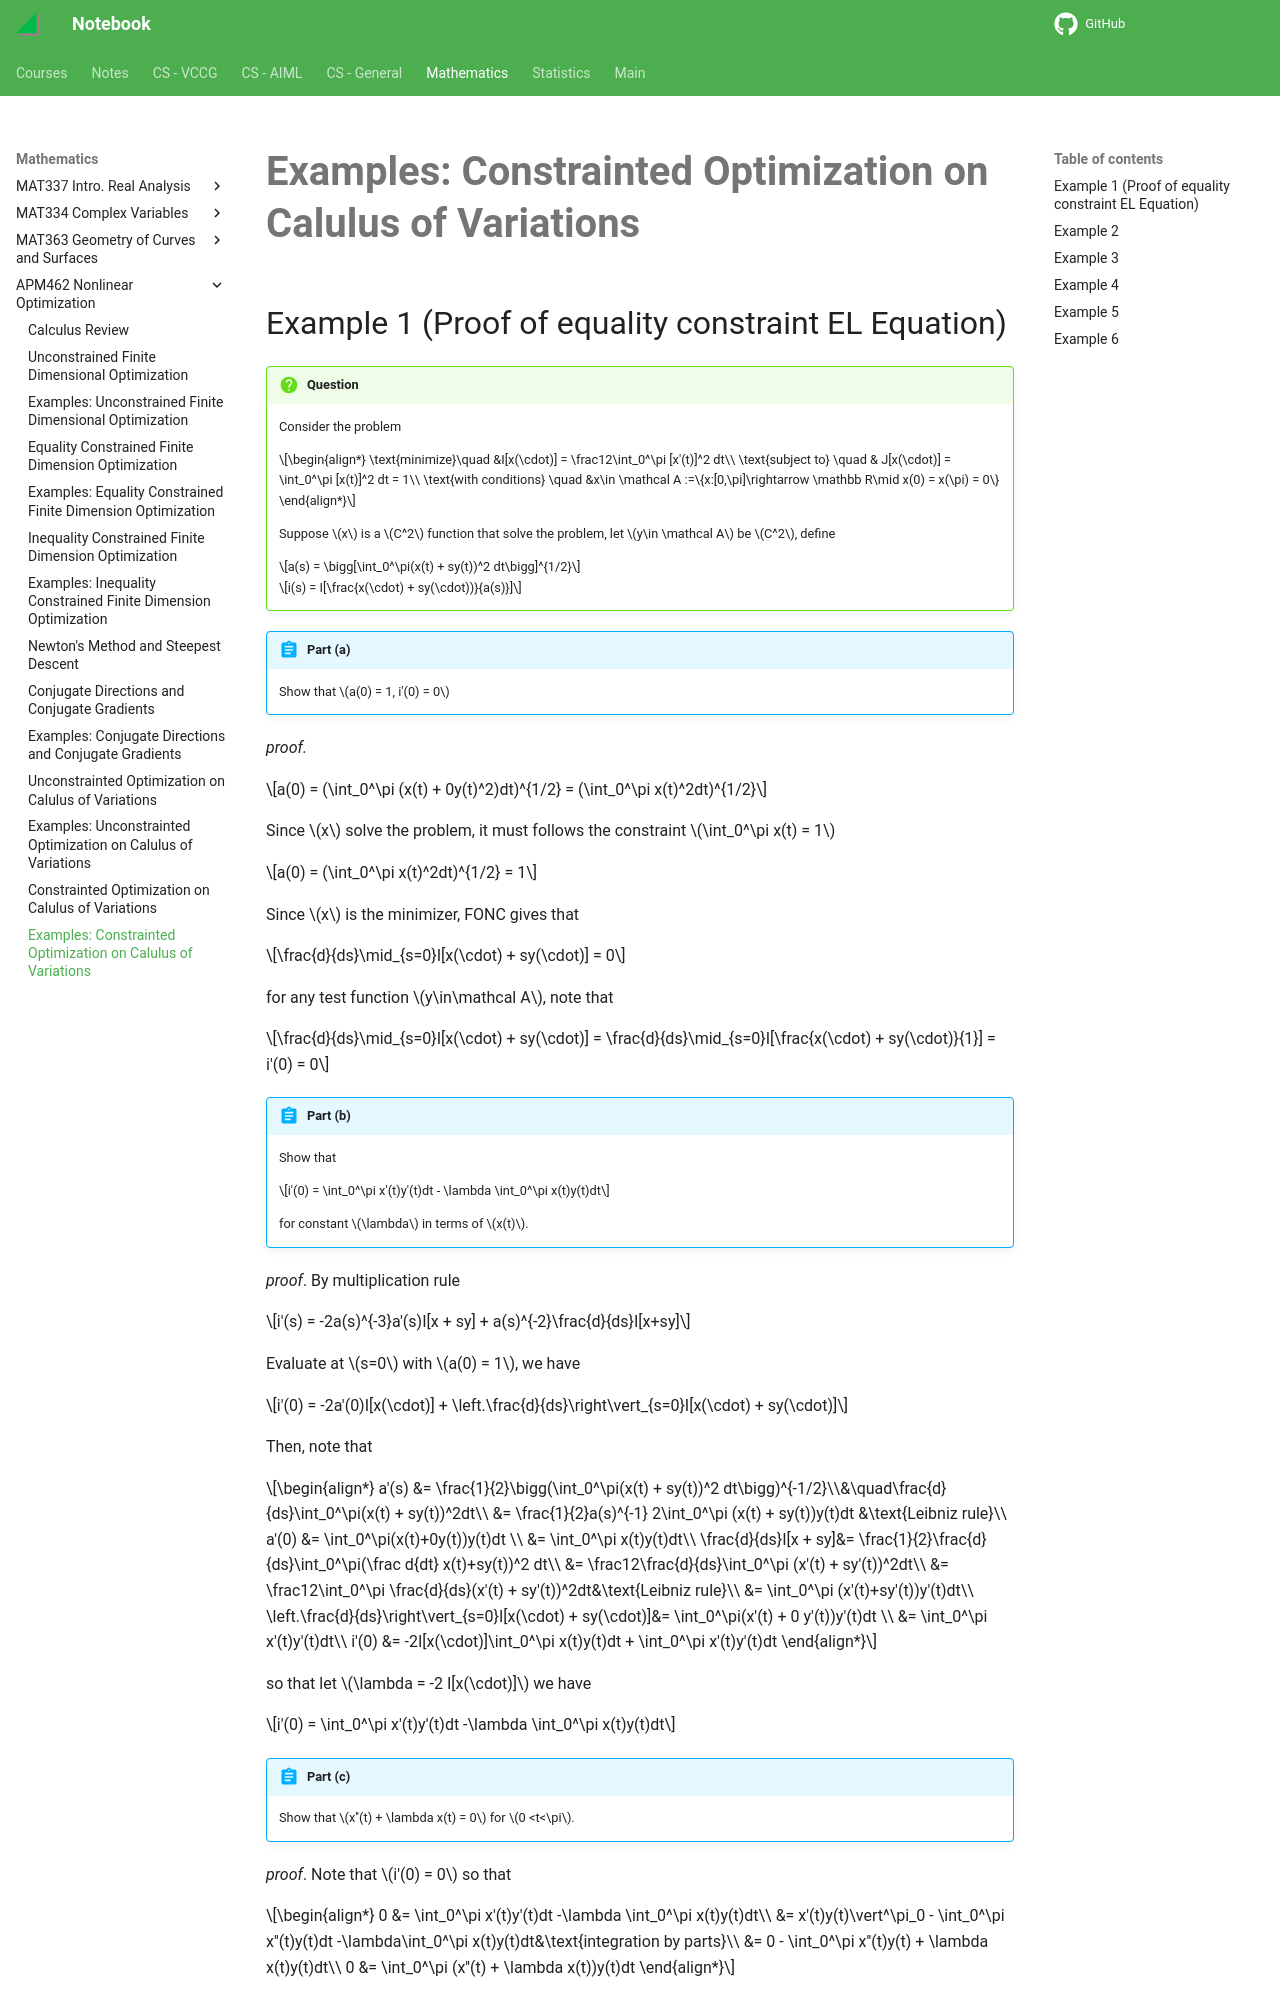

repository: haoda-li/notebook · page: math/apm462/co_functional_q.html · generator: mkdocs

# Examples: Constrainted Optimization on Calulus of Variations

## Example 1 (Proof of equality constraint EL Equation)

!!! question

    Consider the problem

    \begin{align*}
    \text{minimize}\quad &I[x(\cdot)] = \frac12\int_0^\pi [x'(t)]^2 dt\\
    \text{subject to} \quad & J[x(\cdot)] = \int_0^\pi [x(t)]^2 dt = 1\\
    \text{with conditions} \quad &x\in \mathcal A :=\{x:[0,\pi]\rightarrow \mathbb R\mid x(0) = x(\pi) = 0\}
    \end{align*}

    Suppose $x$ is a $C^2$ function that solve the problem, let $y\in \mathcal A$ be $C^2$, define

    $$a(s) = \bigg[\int_0^\pi(x(t) + sy(t))^2 dt\bigg]^{1/2}$$

    $$i(s) = I[\frac{x(\cdot) + sy(\cdot))}{a(s)}]$$

!!!abstract "Part (a)"

    Show that $a(0) = 1, i'(0) = 0$

_proof._   

$$a(0) = (\int_0^\pi (x(t) + 0y(t)^2)dt)^{1/2} = (\int_0^\pi x(t)^2dt)^{1/2}$$

Since $x$ solve the problem, it must follows the constraint $\int_0^\pi x(t) = 1$

$$a(0) = (\int_0^\pi x(t)^2dt)^{1/2} = 1$$

Since $x$ is the minimizer, FONC gives that 

$$\frac{d}{ds}\mid_{s=0}I[x(\cdot) + sy(\cdot)] = 0$$

for any test function $y\in\mathcal A$, note that 

$$\frac{d}{ds}\mid_{s=0}I[x(\cdot) + sy(\cdot)] = \frac{d}{ds}\mid_{s=0}I[\frac{x(\cdot) + sy(\cdot)}{1}] = i'(0) = 0$$


!!!abstract "Part (b)"

    Show that

    $$i'(0) = \int_0^\pi x'(t)y'(t)dt - \lambda \int_0^\pi x(t)y(t)dt$$

    for constant $\lambda$ in terms of $x(t)$.

_proof_. 
By multiplication rule

$$i'(s) = -2a(s)^{-3}a'(s)I[x + sy] + a(s)^{-2}\frac{d}{ds}I[x+sy]$$

Evaluate at $s=0$ with $a(0) = 1$, we have

$$i'(0) = -2a'(0)I[x(\cdot)] + \left.\frac{d}{ds}\right\vert_{s=0}I[x(\cdot) + sy(\cdot)]$$

Then, note that 

\begin{align*}
a'(s) &= \frac{1}{2}\bigg(\int_0^\pi(x(t) + sy(t))^2 dt\bigg)^{-1/2}\\&\quad\frac{d}{ds}\int_0^\pi(x(t) + sy(t))^2dt\\
&= \frac{1}{2}a(s)^{-1} 2\int_0^\pi (x(t) + sy(t))y(t)dt &\text{Leibniz rule}\\
a'(0) &= \int_0^\pi(x(t)+0y(t))y(t)dt \\
&= \int_0^\pi x(t)y(t)dt\\
\frac{d}{ds}I[x + sy]&= \frac{1}{2}\frac{d}{ds}\int_0^\pi(\frac d{dt} x(t)+sy(t))^2 dt\\
&= \frac12\frac{d}{ds}\int_0^\pi (x'(t) + sy'(t))^2dt\\
&= \frac12\int_0^\pi \frac{d}{ds}(x'(t) + sy'(t))^2dt&\text{Leibniz rule}\\
&= \int_0^\pi (x'(t)+sy'(t))y'(t)dt\\
\left.\frac{d}{ds}\right\vert_{s=0}I[x(\cdot) + sy(\cdot)]&= \int_0^\pi(x'(t) + 0 y'(t))y'(t)dt \\
&= \int_0^\pi x'(t)y'(t)dt\\
i'(0) &= -2I[x(\cdot)]\int_0^\pi x(t)y(t)dt + \int_0^\pi x'(t)y'(t)dt
\end{align*}

so that let $\lambda = -2 I[x(\cdot)]$ we have 

$$i'(0) = \int_0^\pi x'(t)y'(t)dt -\lambda \int_0^\pi x(t)y(t)dt$$


!!!abstract "Part (c)"

    Show that $x''(t) + \lambda x(t) = 0$ for $0 <t<\pi$.

_proof_. Note that $i'(0) = 0$
so that 

\begin{align*}
0 &= \int_0^\pi x'(t)y'(t)dt -\lambda \int_0^\pi x(t)y(t)dt\\
&= x'(t)y(t)\vert^\pi_0 - \int_0^\pi x''(t)y(t)dt -\lambda\int_0^\pi x(t)y(t)dt&\text{integration by parts}\\
&= 0 - \int_0^\pi x''(t)y(t) + \lambda x(t)y(t)dt\\
0 &= \int_0^\pi (x''(t) + \lambda x(t))y(t)dt
\end{align*}

To satisfy this equation for all $y\in\mathcal A$, we must have $x''(t) + \lambda x(t) = 0$
